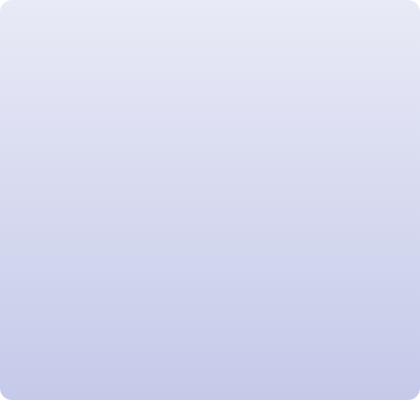
t = 0.00 s
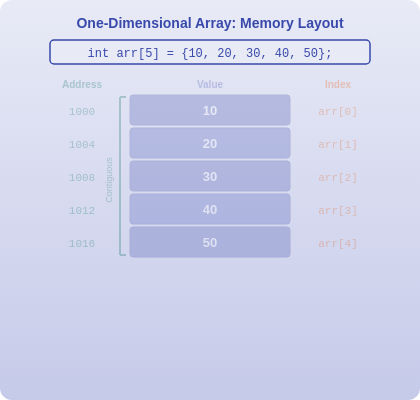
t = 1.63 s
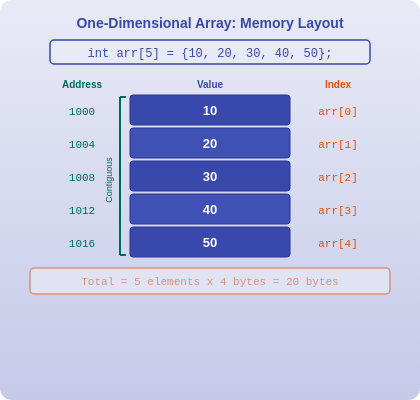
t = 3.25 s
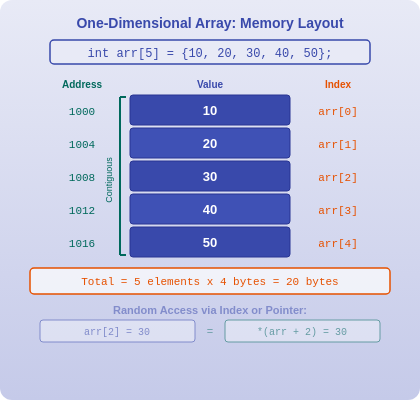
t = 4.75 s
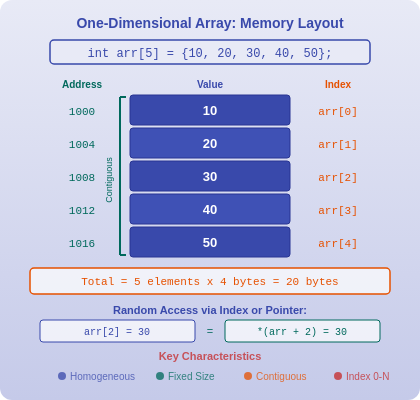
t = 6.38 s
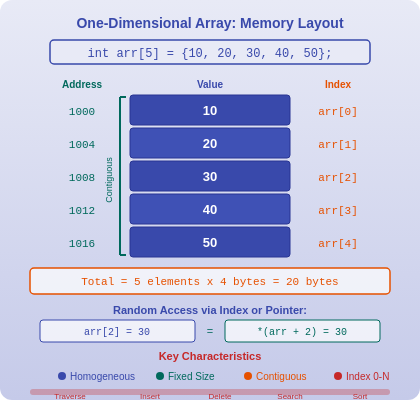
t = 8.00 s

The animated SVG that drew these frames (rendered in a browser with its animation timeline set to each time). Animation: 6 SMIL elements (animate=6); one cycle of 8.00 s.

<svg xmlns="http://www.w3.org/2000/svg" width="420" height="400" data-topic-id="dimensional-arrays">
  <defs>
    <linearGradient id="bg" x1="0%" y1="0%" x2="0%" y2="100%">
      <stop offset="0%" style="stop-color:#E8EAF6"/>
      <stop offset="100%" style="stop-color:#C5CAE9"/>
    </linearGradient>
    <marker id="arrow" markerWidth="8" markerHeight="6" refX="8" refY="3" orient="auto">
      <polygon points="0 0, 8 3, 0 6" fill="#3949AB"/>
    </marker>
    <marker id="arrow-teal" markerWidth="8" markerHeight="6" refX="8" refY="3" orient="auto">
      <polygon points="0 0, 8 3, 0 6" fill="#00695C"/>
    </marker>
  </defs>
  <rect width="420" height="400" fill="url(#bg)" rx="12"/>

  <!-- Group 1: Title and Array Declaration -->
  <g opacity="0" data-narration="A one-dimensional array is declared with a data type, name, and size. Here we declare an integer array called arr with 5 elements.">
    <animate attributeName="opacity" from="0" to="1" dur="0.5s" begin="0.3s" fill="freeze"/>
    <text x="210" y="28" text-anchor="middle" font-family="Arial" font-size="14" font-weight="bold" fill="#3949AB">One-Dimensional Array: Memory Layout</text>
    <rect x="50" y="40" width="320" height="24" fill="#E8EAF6" stroke="#3949AB" stroke-width="1.5" rx="4"/>
    <text x="210" y="57" text-anchor="middle" font-family="monospace" font-size="12" fill="#3949AB">int arr[5] = {10, 20, 30, 40, 50};</text>
  </g>

  <!-- Group 2: Memory Blocks with Addresses and Values -->
  <g opacity="0" data-narration="The array occupies contiguous memory. Each integer takes 4 bytes. Starting at address 1000, the 5 elements are stored at addresses 1000, 1004, 1008, 1012, and 1016.">
    <animate attributeName="opacity" from="0" to="1" dur="0.5s" begin="1.5s" fill="freeze"/>
    <!-- Header labels -->
    <text x="82" y="88" text-anchor="middle" font-family="Arial" font-size="10" font-weight="bold" fill="#00695C">Address</text>
    <text x="210" y="88" text-anchor="middle" font-family="Arial" font-size="10" font-weight="bold" fill="#3949AB">Value</text>
    <text x="338" y="88" text-anchor="middle" font-family="Arial" font-size="10" font-weight="bold" fill="#E65100">Index</text>

    <!-- Element 0 -->
    <rect x="130" y="95" width="160" height="30" fill="#3949AB" stroke="#283593" stroke-width="1" rx="3"/>
    <text x="82" y="115" text-anchor="middle" font-family="monospace" font-size="11" fill="#00695C">1000</text>
    <text x="210" y="115" text-anchor="middle" font-family="Arial" font-size="13" font-weight="bold" fill="white">10</text>
    <text x="338" y="115" text-anchor="middle" font-family="monospace" font-size="11" fill="#E65100">arr[0]</text>

    <!-- Element 1 -->
    <rect x="130" y="128" width="160" height="30" fill="#3F51B5" stroke="#283593" stroke-width="1" rx="3"/>
    <text x="82" y="148" text-anchor="middle" font-family="monospace" font-size="11" fill="#00695C">1004</text>
    <text x="210" y="148" text-anchor="middle" font-family="Arial" font-size="13" font-weight="bold" fill="white">20</text>
    <text x="338" y="148" text-anchor="middle" font-family="monospace" font-size="11" fill="#E65100">arr[1]</text>

    <!-- Element 2 -->
    <rect x="130" y="161" width="160" height="30" fill="#3949AB" stroke="#283593" stroke-width="1" rx="3"/>
    <text x="82" y="181" text-anchor="middle" font-family="monospace" font-size="11" fill="#00695C">1008</text>
    <text x="210" y="181" text-anchor="middle" font-family="Arial" font-size="13" font-weight="bold" fill="white">30</text>
    <text x="338" y="181" text-anchor="middle" font-family="monospace" font-size="11" fill="#E65100">arr[2]</text>

    <!-- Element 3 -->
    <rect x="130" y="194" width="160" height="30" fill="#3F51B5" stroke="#283593" stroke-width="1" rx="3"/>
    <text x="82" y="214" text-anchor="middle" font-family="monospace" font-size="11" fill="#00695C">1012</text>
    <text x="210" y="214" text-anchor="middle" font-family="Arial" font-size="13" font-weight="bold" fill="white">40</text>
    <text x="338" y="214" text-anchor="middle" font-family="monospace" font-size="11" fill="#E65100">arr[3]</text>

    <!-- Element 4 -->
    <rect x="130" y="227" width="160" height="30" fill="#3949AB" stroke="#283593" stroke-width="1" rx="3"/>
    <text x="82" y="247" text-anchor="middle" font-family="monospace" font-size="11" fill="#00695C">1016</text>
    <text x="210" y="247" text-anchor="middle" font-family="Arial" font-size="13" font-weight="bold" fill="white">50</text>
    <text x="338" y="247" text-anchor="middle" font-family="monospace" font-size="11" fill="#E65100">arr[4]</text>

    <!-- Contiguous memory bracket -->
    <line x1="120" y1="97" x2="120" y2="255" stroke="#00695C" stroke-width="2"/>
    <line x1="120" y1="97" x2="126" y2="97" stroke="#00695C" stroke-width="2"/>
    <line x1="120" y1="255" x2="126" y2="255" stroke="#00695C" stroke-width="2"/>
    <text x="112" y="180" text-anchor="middle" font-family="Arial" font-size="9" fill="#00695C" transform="rotate(-90, 112, 180)">Contiguous</text>
  </g>

  <!-- Group 3: Memory Calculation -->
  <g opacity="0" data-narration="Total memory is calculated as number of elements times size of each element. For 5 integers at 4 bytes each, the total is 20 bytes of contiguous memory.">
    <animate attributeName="opacity" from="0" to="1" dur="0.5s" begin="3.0s" fill="freeze"/>
    <rect x="30" y="268" width="360" height="26" fill="white" fill-opacity="0.7" stroke="#E65100" stroke-width="1.5" rx="4"/>
    <text x="210" y="285" text-anchor="middle" font-family="monospace" font-size="11" fill="#E65100">Total = 5 elements x 4 bytes = 20 bytes</text>
  </g>

  <!-- Group 4: Access Pattern with Pointer Notation -->
  <g opacity="0" data-narration="Array elements can be accessed by index or by pointer arithmetic. arr[2] is equivalent to star open parenthesis arr plus 2 close parenthesis, both returning the value 30.">
    <animate attributeName="opacity" from="0" to="1" dur="0.5s" begin="4.5s" fill="freeze"/>
    <text x="210" y="314" text-anchor="middle" font-family="Arial" font-size="11" font-weight="bold" fill="#3949AB">Random Access via Index or Pointer:</text>
    <rect x="40" y="320" width="155" height="22" fill="white" fill-opacity="0.7" stroke="#3949AB" stroke-width="1" rx="3"/>
    <text x="117" y="335" text-anchor="middle" font-family="monospace" font-size="10" fill="#3949AB">arr[2] = 30</text>
    <text x="210" y="335" text-anchor="middle" font-family="Arial" font-size="11" fill="#00695C">=</text>
    <rect x="225" y="320" width="155" height="22" fill="white" fill-opacity="0.7" stroke="#00695C" stroke-width="1" rx="3"/>
    <text x="302" y="335" text-anchor="middle" font-family="monospace" font-size="10" fill="#00695C">*(arr + 2) = 30</text>
  </g>

  <!-- Group 5: Key Characteristics -->
  <g opacity="0" data-narration="Key characteristics of arrays include homogeneous elements of the same type, fixed size determined at declaration, contiguous memory allocation, and zero-based indexing starting from index 0.">
    <animate attributeName="opacity" from="0" to="1" dur="0.5s" begin="6.0s" fill="freeze"/>
    <text x="210" y="360" text-anchor="middle" font-family="Arial" font-size="11" font-weight="bold" fill="#C62828">Key Characteristics</text>
    <circle cx="62" cy="376" r="4" fill="#3949AB"/>
    <text x="70" y="380" font-family="Arial" font-size="10" fill="#3949AB">Homogeneous</text>
    <circle cx="160" cy="376" r="4" fill="#00695C"/>
    <text x="168" y="380" font-family="Arial" font-size="10" fill="#00695C">Fixed Size</text>
    <circle cx="248" cy="376" r="4" fill="#E65100"/>
    <text x="256" y="380" font-family="Arial" font-size="10" fill="#E65100">Contiguous</text>
    <circle cx="338" cy="376" r="4" fill="#C62828"/>
    <text x="346" y="380" font-family="Arial" font-size="10" fill="#C62828">Index 0-N</text>
  </g>

  <!-- Group 6: Operations Summary -->
  <g opacity="0" data-narration="Common array operations include traversal by visiting each element, insertion by shifting elements right, deletion by shifting elements left, linear search, and bubble sort for ordering.">
    <animate attributeName="opacity" from="0" to="1" dur="0.5s" begin="7.5s" fill="freeze"/>
    <rect x="30" y="389" width="360" height="6" rx="3" fill="#C62828" fill-opacity="0.3"/>
    <text x="70" y="399" text-anchor="middle" font-family="Arial" font-size="8" fill="#C62828">Traverse</text>
    <text x="150" y="399" text-anchor="middle" font-family="Arial" font-size="8" fill="#C62828">Insert</text>
    <text x="220" y="399" text-anchor="middle" font-family="Arial" font-size="8" fill="#C62828">Delete</text>
    <text x="290" y="399" text-anchor="middle" font-family="Arial" font-size="8" fill="#C62828">Search</text>
    <text x="360" y="399" text-anchor="middle" font-family="Arial" font-size="8" fill="#C62828">Sort</text>
  </g>
</svg>
